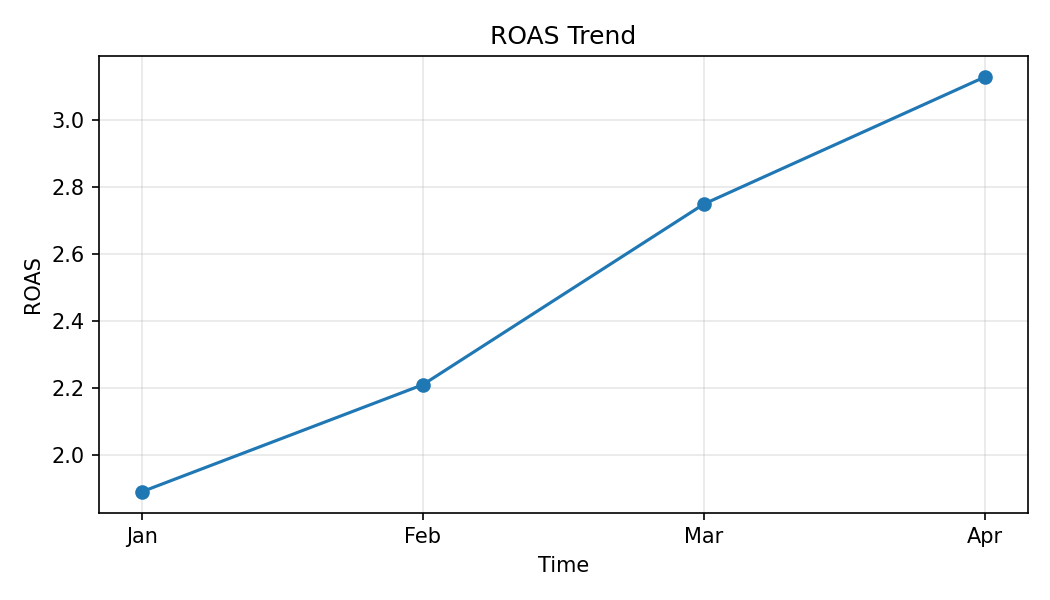

The table this chart was drawn from, first rows:
Month, ROAS
Jan, 1.89
Feb, 2.21
Mar, 2.75
Apr, 3.13
